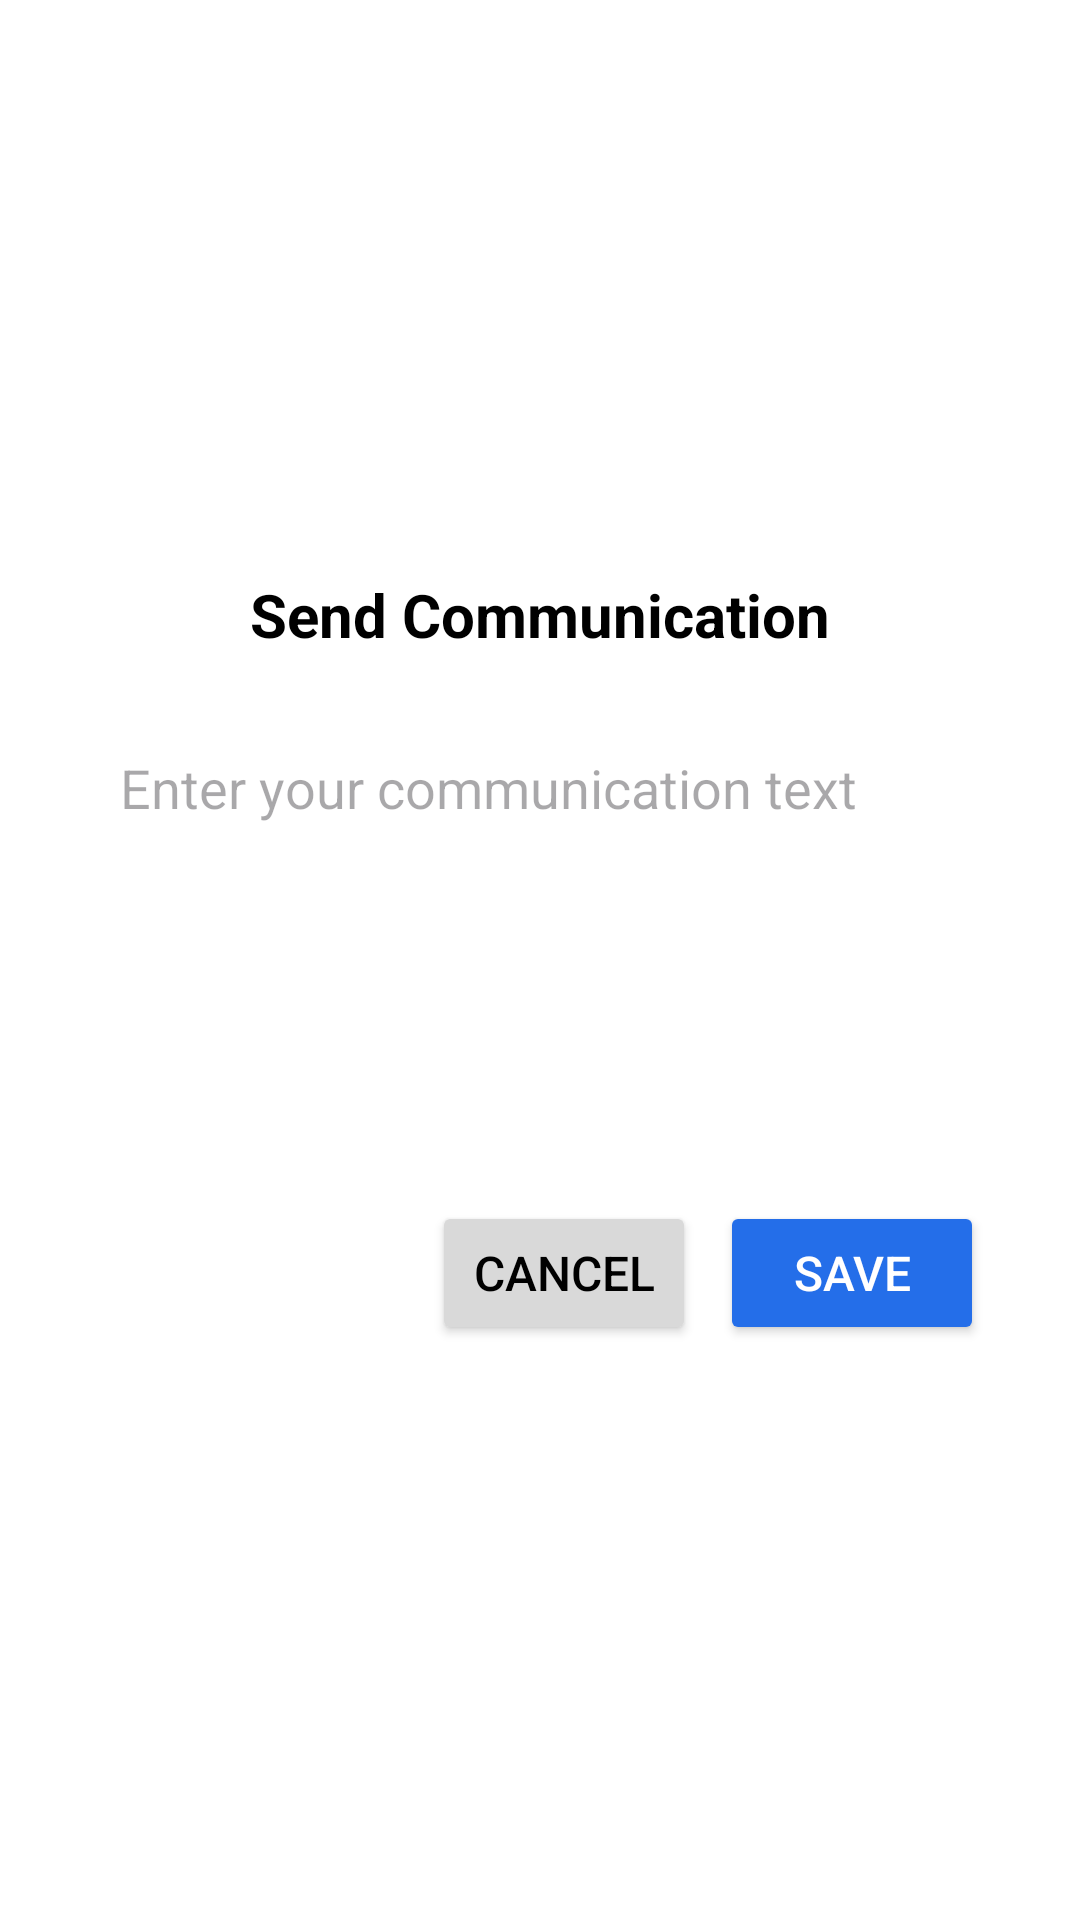

Android layout source for this screen:
<!-- AndroidManifest.xml: application theme Theme.LeaguePro -->
<!-- res/layout/add_communication.xml -->
<?xml version="1.0" encoding="utf-8"?>
<LinearLayout xmlns:android="http://schemas.android.com/apk/res/android"
    android:layout_width="match_parent"
    android:layout_height="wrap_content"
    android:orientation="vertical"
    android:padding="24dp"
    android:background="@android:color/white"
    android:gravity="center">

    <TextView
        android:id="@+id/dialog_title"
        android:layout_width="match_parent"
        android:layout_height="wrap_content"
        android:text="Send Communication"
        android:textSize="20sp"
        android:textColor="@color/black"
        android:textStyle="bold"
        android:paddingBottom="16dp"
        android:gravity="center"/>

    <EditText
        android:id="@+id/input_communication_text"
        android:layout_width="match_parent"
        android:layout_height="150dp"
        android:hint="Enter your communication text"
        android:inputType="textMultiLine"
        android:lines="5"
        android:gravity="top"
        android:padding="16dp"
        android:background="@drawable/edit_text_background"
        android:layout_marginBottom="16dp" />

    <LinearLayout
        android:layout_width="match_parent"
        android:layout_height="wrap_content"
        android:orientation="horizontal"
        android:gravity="end">

        
        <Button
            android:id="@+id/btn_cancel"
            android:layout_width="wrap_content"
            android:layout_height="wrap_content"
            android:text="Cancel"
            android:textColor="@android:color/black"
            android:backgroundTint="@color/secondary"
            android:padding="12dp"
            android:textSize="16sp"/>

        <Button
            android:id="@+id/btn_save"
            android:layout_width="wrap_content"
            android:layout_height="wrap_content"
            android:text="Save"
            android:textColor="@android:color/white"
            android:backgroundTint="@color/primary"
            android:padding="12dp"
            android:textSize="16sp"
            android:layout_marginStart="8dp"
            android:layout_marginEnd="8dp"/>


    </LinearLayout>


</LinearLayout>
<!-- resources referenced by this layout -->
<resources>
  <color name="black">#FF000000</color>
  <color name="primary">#246EE9</color>
  <color name="secondary">#D9D9D9</color>
  <style name="Theme.LeaguePro" parent="Base.Theme.LeaguePro" />
  <style name="Base.Theme.LeaguePro" parent="Theme.Material3.DayNight.NoActionBar">
          
          
      </style>
</resources>
